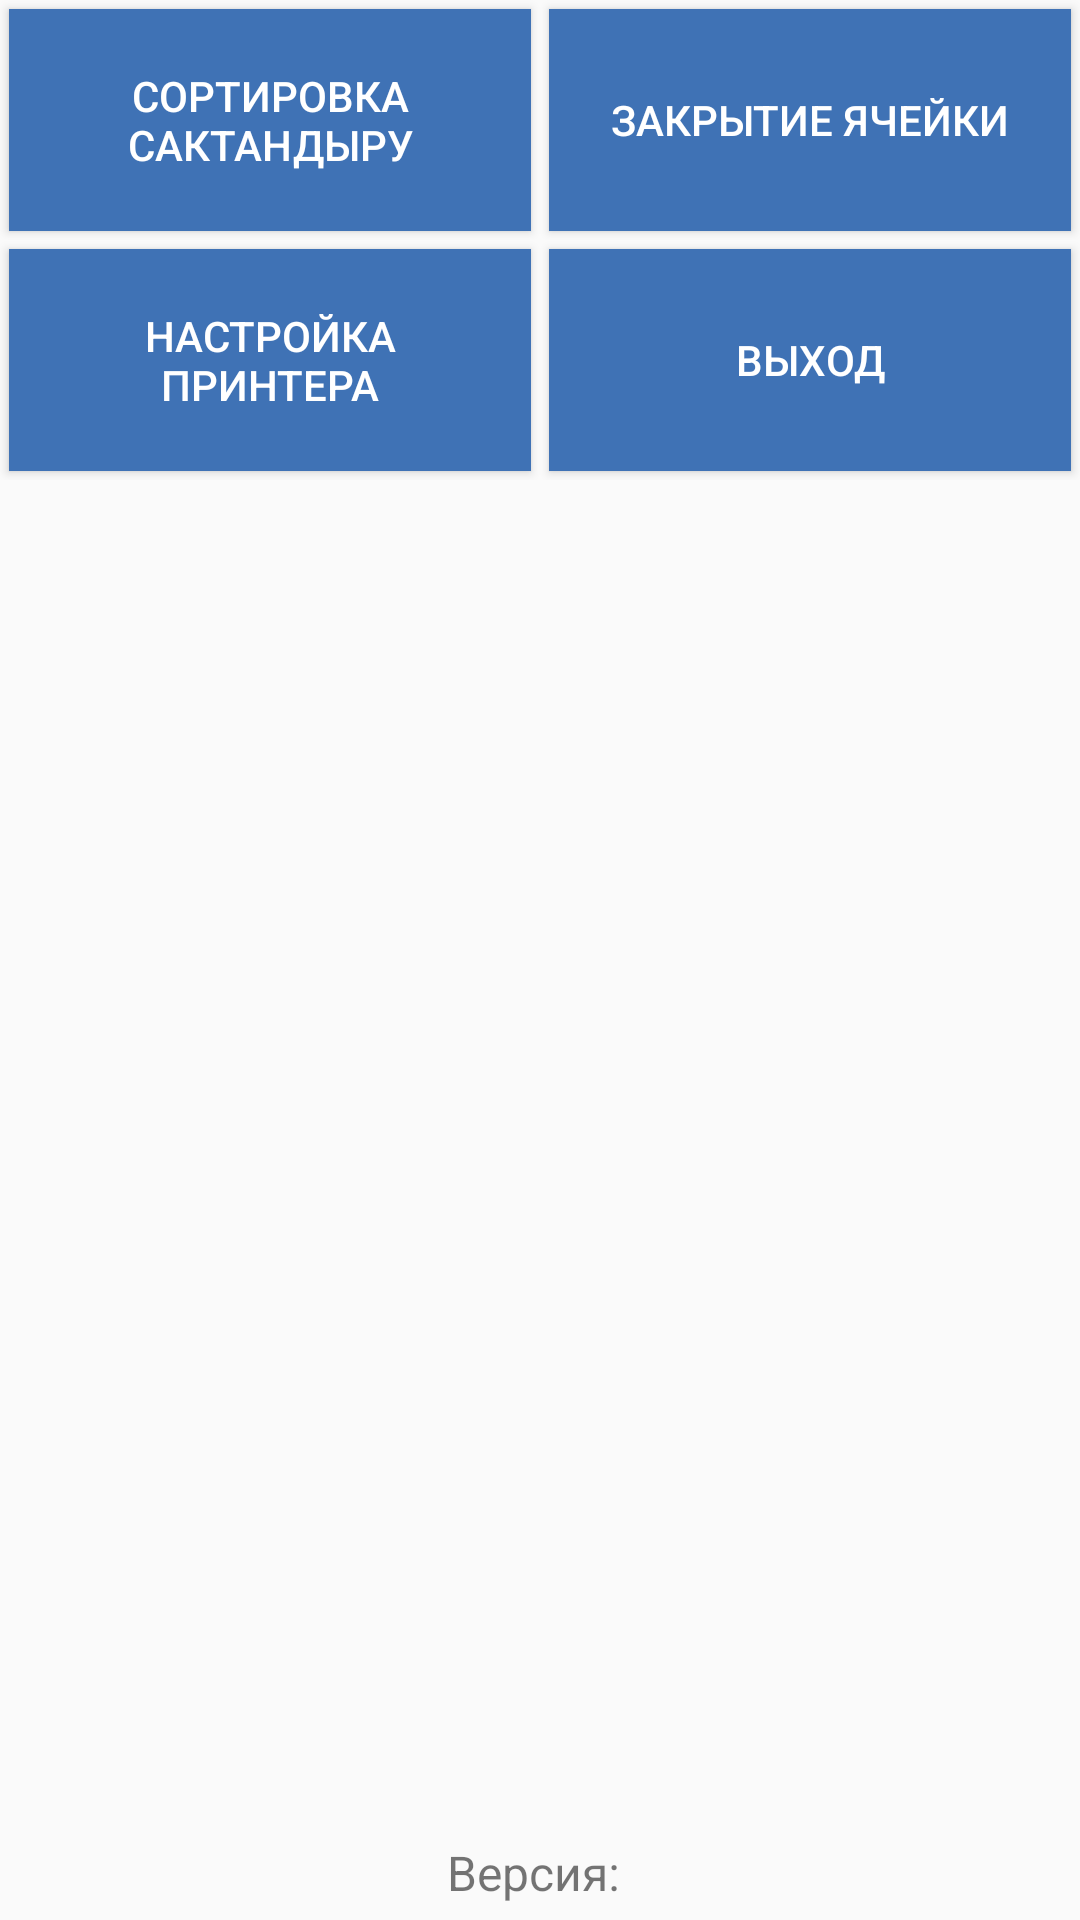

Produce the Android XML layout that renders to this screen, including the resource entries it uses.
<!-- AndroidManifest.xml: application theme AppTheme -->
<!-- res/layout/activity_main.xml -->
<?xml version="1.0" encoding="utf-8"?>
<RelativeLayout xmlns:android="http://schemas.android.com/apk/res/android"
    xmlns:tools="http://schemas.android.com/tools"
    android:layout_width="match_parent"
    android:layout_height="match_parent"
    android:layout_margin="8dp"
    tools:context="kazpost.kz.mobterminal.ui.main.MainActivity">

    <LinearLayout
        android:id="@+id/ll1_main"
        android:layout_width="match_parent"
        android:layout_height="80dp"
        android:orientation="horizontal">

        <Button
            android:id="@+id/btn_sort"
            style="@style/BlueButton"
            android:layout_width="0dp"
            android:layout_height="match_parent"
            android:layout_margin="3dp"
            android:layout_weight="1"
            android:text="@string/sort_saktandiry" />

        <Button
            android:id="@+id/btn_close_cell"
            style="@style/BlueButton"
            android:layout_width="0dp"
            android:layout_height="match_parent"
            android:layout_margin="3dp"
            android:layout_weight="1"
            android:text="@string/close_cell" />

    </LinearLayout>


    <LinearLayout
        android:layout_width="match_parent"
        android:layout_height="80dp"
        android:layout_below="@id/ll1_main"
        android:orientation="horizontal">

        <Button
            android:id="@+id/btn_config_printer"
            style="@style/BlueButton"
            android:layout_width="0dp"
            android:layout_height="match_parent"
            android:layout_margin="3dp"
            android:layout_weight="1"
            android:text="@string/config_printer" />

        <Button
            android:id="@+id/btn_exit"
            style="@style/BlueButton"
            android:layout_width="0dp"
            android:layout_height="match_parent"
            android:layout_margin="3dp"
            android:layout_weight="1"
            android:text="@string/exit" />

    </LinearLayout>

    <TextView
        android:id="@+id/tv_version_name"
        android:layout_width="wrap_content"
        android:layout_height="wrap_content"
        android:layout_alignParentBottom="true"
        android:layout_centerHorizontal="true"
        android:layout_marginBottom="5dp"
        android:text="Версия: "
        android:textSize="16sp" />

</RelativeLayout>
<!-- resources referenced by this layout -->
<resources>
  <string name="close_cell">закрытие ячейки</string>
  <string name="config_printer">Настройка принтера</string>
  <string name="exit">ВЫХОД</string>
  <string name="sort_saktandiry">Сортировка Сактандыру</string>
  <style name="BlueButton" parent="Base.TextAppearance.AppCompat.Widget.Button.Colored">
          <item name="android:textColor">@color/white</item>
          <item name="android:background">@color/colorBlue</item>
          <item name="android:padding">8dp</item>
      </style>
  <style name="AppTheme" parent="Theme.AppCompat.Light.DarkActionBar">
          
          <item name="colorPrimary">@color/colorPrimary</item>
          <item name="colorPrimaryDark">@color/colorPrimaryDark</item>
          <item name="colorAccent">@color/colorAccent</item>
      </style>
  <color name="white">#ffffff</color>
  <color name="colorBlue">#3f72b5</color>
  <color name="colorPrimary">#3F51B5</color>
  <color name="colorPrimaryDark">#303F9F</color>
  <color name="colorAccent">#FF4081</color>
</resources>
